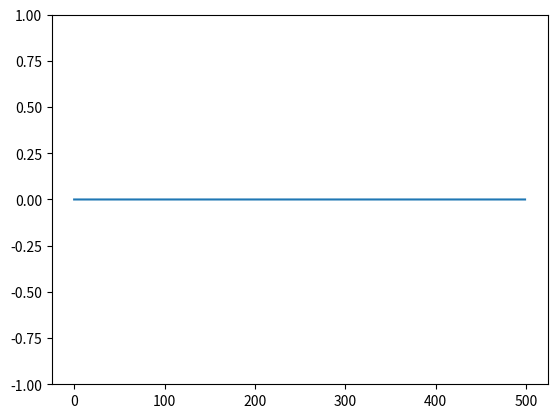
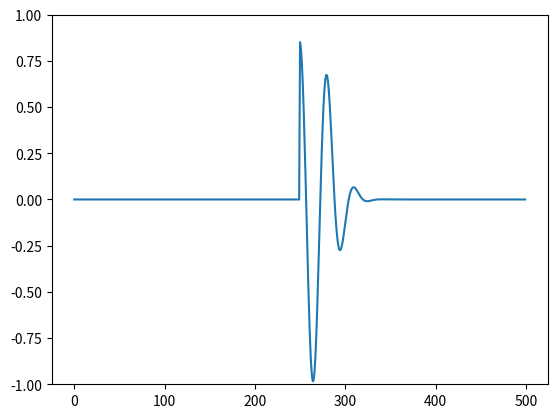
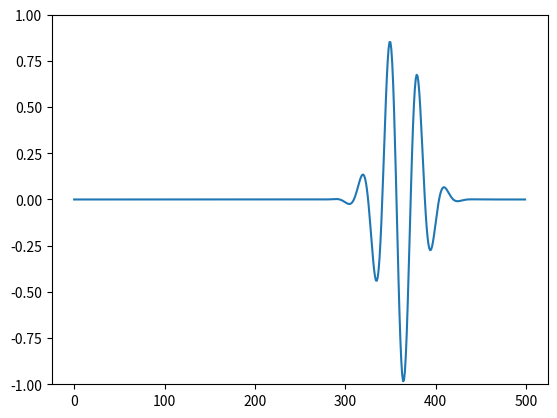
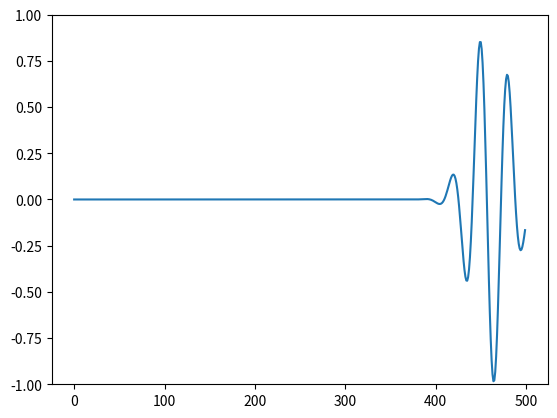
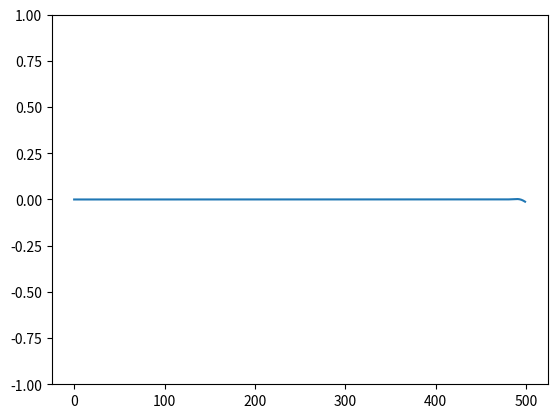
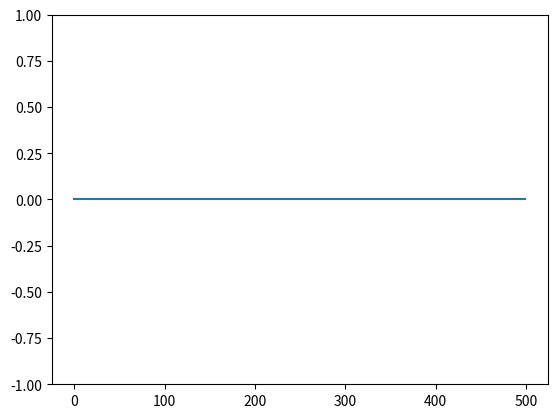
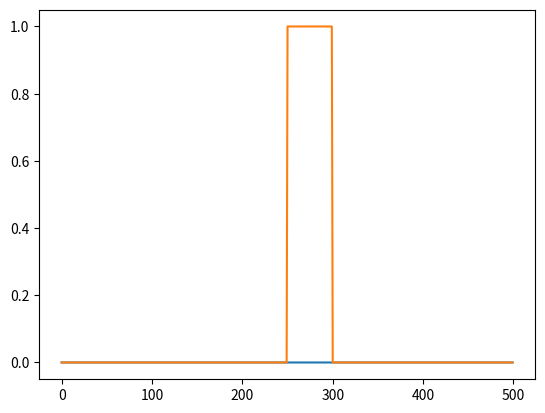
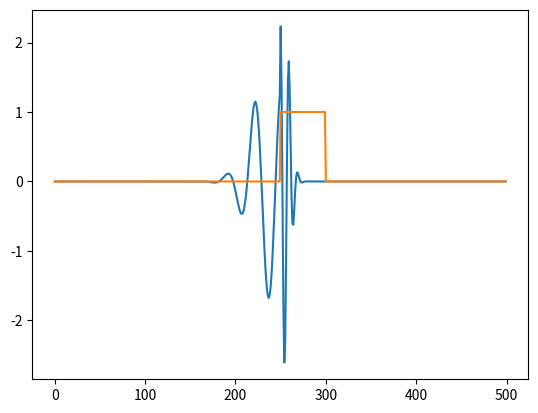
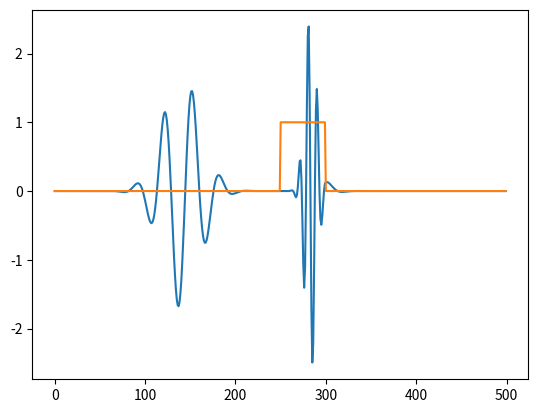
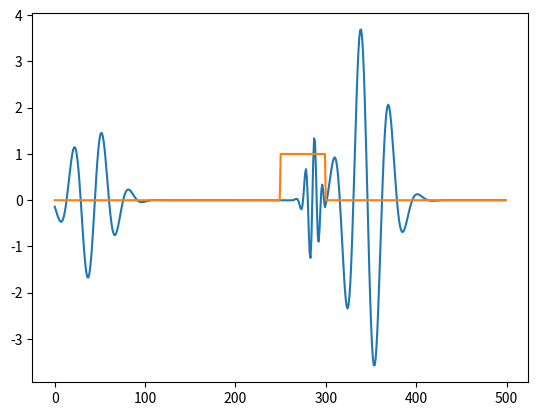
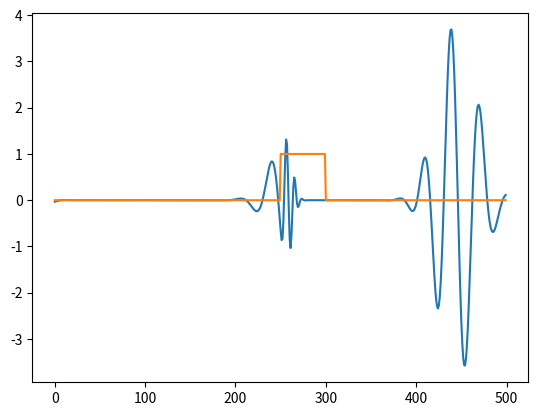
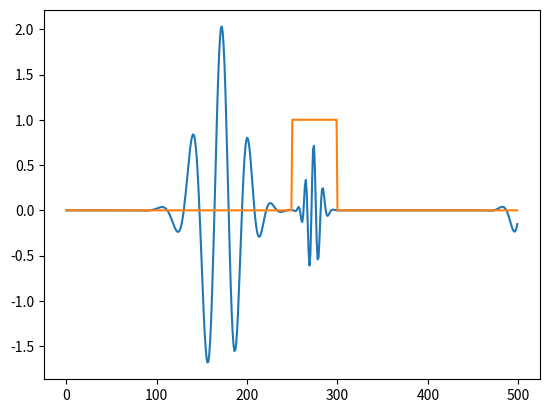
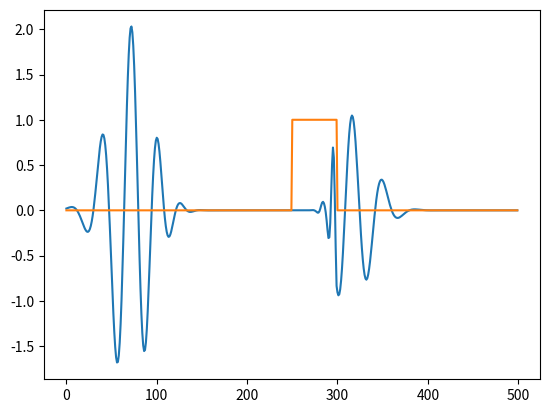
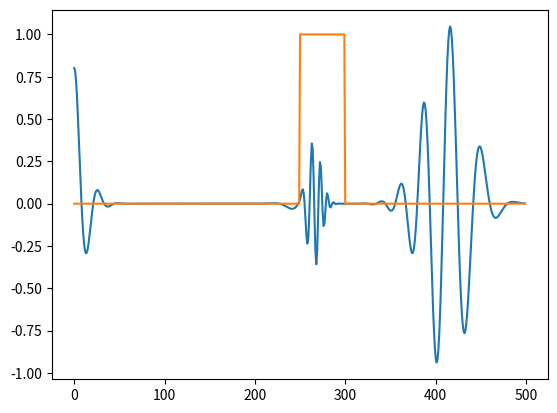
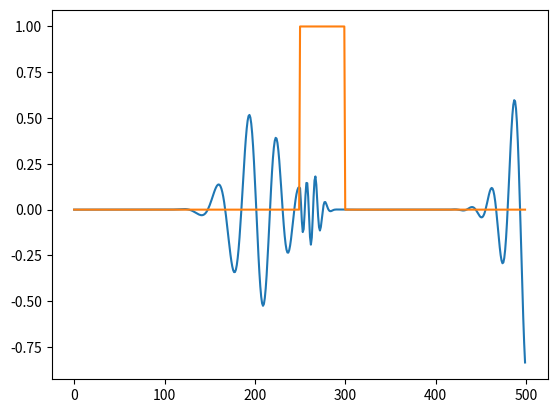
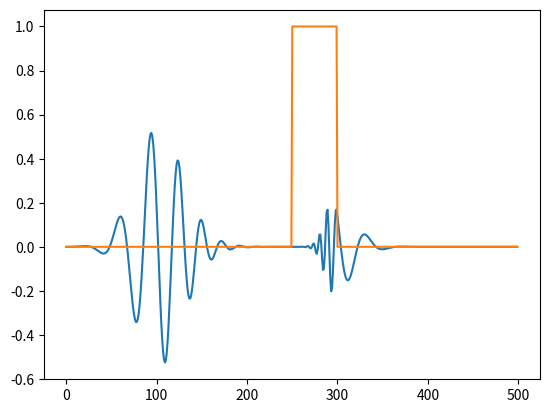

The matplotlib source for these figures, in order:
%matplotlib inline
import numpy as np
import matplotlib.pyplot as plt
from matplotlib.animation import FuncAnimation

#Constants

eps0 = 8.8541878128e-12
mu0 = 1.256637062e-6
c = 1/np.sqrt(eps0*mu0)
imp0 = np.sqrt(mu0/eps0)

# values for other than vakuum, epsilon (eps) also can be an array of permativities in the y direction for every step, mu also can be so

mu = mu0
eps = eps0
v = 1/np.sqrt(eps*mu)
imp = np.sqrt(mu/eps)

j_max = 500  #size of y
n_max = 2000  #size of t
j_source = 250 #space step of j_source

E_x = np.zeros(j_max)
H_z = np.zeros(j_max)

#can be replaced with just E_x and H_z and is not important but or simplicity, it can be better do define it

E_x_prev = np.zeros(j_max)
H_z_prev = np.zeros(j_max)

lambda_min = 350e-9  #minimum wavelength
dx = lambda_min/20
dt = dx/c

#Defining source:

def Source_Func(t):
    tau = 30   # in time steps
    t_0 = tau*3     # delay for source to work
    lambda_0 = 550e-9  #defines the frequency of the source
    w0 = 2*np.pi*c/lambda_0 
    return np.exp(-(t-t_0)**2/tau**2)*np.sin(w0*t*dt)


#The loop, Simulating light in a vacuum

for n in range(n_max):
    #update magnetic field boundaries, if we want the wave to propagate off the screen, if we delete them, the wave will bounce (Mirror)
    H_z[j_max-1] = H_z_prev[j_max-2]
    #update magnetic field
    
    H_z[:j_max-1] = H_z_prev[:j_max-1] + dt/(dx*mu0) * (E_x[1:j_max]-E_x[:j_max-1])
    H_z_prev[:] = H_z[:]
        
    #can add magnetic field source here, if only E field source and no H field or the other way around, then the EM wave will propagate in both directions
    H_z[j_source-1] -= Source_Func(n)/imp0 # dividing by impedance is important for only one wave propagating
    H_z_prev[j_source-1] = H_z[j_source-1]
    
    #update electric field boundaries, if we want the wave to propagate off the screen, if we delete them, the wave will bounce (Mirror)
    E_x[0] = E_x_prev[1]
    #update electric field
    E_x[1:] = E_x_prev[1:] + dt/(dx*eps) * (H_z[1:]-H_z[0:j_max-1])
    E_x_prev[:] = E_x[:]
                
    #can add Electric field source here, if only E field source and no H field or the other way around, then the EM wave will propagate in both directions
    E_x[j_source] += Source_Func(n+1)
    E_x_prev[j_source] = E_x[j_source]
    
    #plot at every 10th time step
    if n%100 == 0:
        plt.plot(E_x)
        plt.ylim([-1,1])
        plt.show()
        plt.close()


#Constants

eps0 = 8.8541878128e-12
mu0 = 1.256637062e-6
c = 1/np.sqrt(eps0*mu0)
imp0 = np.sqrt(mu0/eps0)

j_max = 500  #size of y
n_max = 2000  #size of t
j_source = 250 #space step of j_source

# values for other than vakuum, epsilon (eps) also can be an array of permativities in the y direction for every step, mu also can be so

mu = mu0
eps = np.ones(j_max)*eps0
eps[250:300] = 10*eps0
v = 1/np.sqrt(eps*mu)
imp = np.sqrt(mu/eps)

material_prof = eps > eps0

E_x = np.zeros(j_max)
H_z = np.zeros(j_max)

#can be replaced with just E_x and H_z and is not important but or simplicity, it can be better do define it

E_x_prev = np.zeros(j_max)
H_z_prev = np.zeros(j_max)

lambda_min = 350e-9  #minimum wavelength
dx = lambda_min/20
dt = dx/c

#Defining source:

def Source_Func(t):
    tau = 30   # in time steps
    t_0 = tau*3     # delay for source to work
    lambda_0 = 550e-9  #defines the frequency of the source
    w0 = 2*np.pi*c/lambda_0 
    return np.exp(-(t-t_0)**2/tau**2)*np.sin(w0*t*dt)

#The loop, Simulating light in a vacuum with thin film

for n in range(n_max):
    #update magnetic field boundaries, if we want the wave to propagate off the screen, if we delete them, the wave will bounce (Mirror)
    H_z[j_max-1] = H_z_prev[j_max-2]
    #update magnetic field
    for j in range(j_max-1):
        H_z[:j_max-1] = H_z_prev[:j_max-1] + dt/(dx*mu0) * (E_x[1:j_max]-E_x[:j_max-1])
    H_z_prev[:] = H_z[:]
        
    #can add magnetic field source here, if only E field source and no H field or the other way around, then the EM wave will propagate in both directions
    H_z[j_source-1] -= Source_Func(n)/imp0 # dividing by impedance is important for only one wave propagating
    H_z_prev[j_source-1] = H_z[j_source-1]
    
    #update electric field boundaries, if we want the wave to propagate off the screen, if we delete them, the wave will bounce (Mirror)
    E_x[0] = E_x_prev[1]
    #update electric field

    E_x[1:] = E_x_prev[1:] + dt/(dx*eps[1:]) * (H_z[1:]-H_z[:j_max-1])
    E_x_prev[:] = E_x[:]
                
    #can add Electric field source here, if only E field source and no H field or the other way around, then the EM wave will propagate in both directions
    E_x[j_source] += Source_Func(n+1)
    E_x_prev[j_source] = E_x[j_source]
    
    #plot at every 10th time step
    if n%100 == 0:
        plt.plot(E_x)
        plt.plot(material_prof)
        #plt.ylim([-1,1])
        plt.show()
        plt.close()
